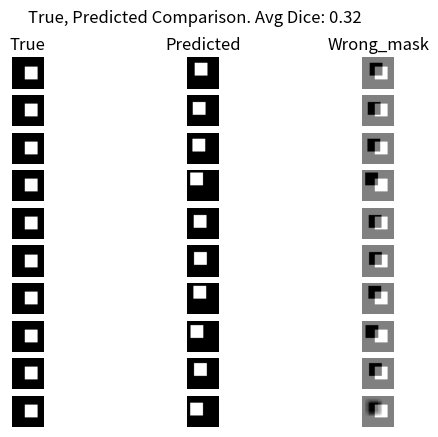

This chart was generated by the following Python code:
"""
This module contains functions and classes that perform
an analysis of various predictors in a segmentation analysis.

Goal 1: Create a consistent working functional API

Goal 2: Create an OOP Design

"""

import numpy as np
import pandas as pd
import matplotlib.pyplot as plt

import random

# TODO: Fix and normalize mask value so that it is the non-zero value.



# Only use numpy / matplotlib to keep dependencies simple

#

# With a segmentation problem.
# Translate it into a binary 0 or 1 classification problem.
# Flatten the image.
# Run an MAE.


# Dice Coefficient
# Other Itersection over Union metrics.


# For each model prediction,
# Generate a picture of wrong pixels, right pixels.
# Save it to its own pixels
# Compare results across models.
# Which samples had the most wrong... Hardest samples.
# Which were the most different (most variance)


#exi
# Is it systematically biased in shape, direction, size?


# Example
# https://stackoverflow.com/questions/31273652/how-to-calculate-dice-coefficient-for-measuring-accuracy-of-image-segmentation-i


def create_segmentation_masks(random_shift: bool = True,
                              n_samples: int = 1):
    """
    Generates a segmentation mask for demonstration purposes.

    :param random_shift: Boolean value whether you want to create randomness or not.
    :param n_samples: How many true/false mask pairs you want to create.

    :return: true_mask(s), predicted_mask(s)
    """

    all_true_masks = []
    all_predicted_masks = []

    for img_id in range(n_samples):

        if random_shift:
            v_shift = random.randint(1, 20)
            h_shift = random.randint(1, 20)
        else:
            v_shift = 0
            h_shift = 0

        mask_value = 1

        # segmentation
        predicted_seg = np.zeros((100, 100), dtype='int')
        predicted_seg[30-v_shift:70-v_shift, 30-h_shift:70-h_shift] = mask_value

        # ground truth
        ground_truth = np.zeros((100,100), dtype='int')
        ground_truth[30:70, 40:80] = mask_value

        if n_samples > 1:
            all_true_masks.append(ground_truth)
            all_predicted_masks.append(predicted_seg)

    if n_samples == 1:
        return ground_truth, predicted_seg

    elif n_samples > 1:
        return all_true_masks, all_predicted_masks

#plt.imshow(wrong_mask)
#plt.show()
# turn axes off.

def create_segmentation_masks_dataset():
    pass

def get_dice_coeff(truth: np.array,
                   predicted: np.array) -> float:
    """
    Gets the dice coefficient from a true / predict pair.

    :param truth: The true mask.
    :param predicted: The predicted mask
    :return: The dice coefficient
    """

    mask_value = 1

    dice = np.sum(predicted[truth==mask_value])*2.0 / (np.sum(predicted) + np.sum(truth))

    return dice

def show_wrong_masks(truths,
                     preds):
    pass

def show_wrong_mask(truth,
                    predicted,
                    ):
    """
    Show a plot of the wrong mask for comparison with
    the true mask.

    :param truth:
    :param predicted:
    :return:
    """
    #
    # Assert the shapes are the same.

    mask_value = 1   # This should be global-like...

    # Calculate Dice Coefficient
    dice = np.sum(seg[truth==mask_value])*2.0 / (np.sum(predicted) + np.sum(truth))

    wrong_mask = truth - predicted

    fig, axs = plt.subplots(nrows = 1, ncols = 3)

    the_title = f"True, Predicted Comparison. Dice: {dice}"
    fig.suptitle(the_title)

    axs[0].imshow(truth, cmap = "gray")
    axs[0].set_title("True")

    axs[1].imshow(predicted, cmap = "gray")
    axs[1].set_title("Predicted")

    axs[2].imshow(wrong_mask, cmap = "gray")
    axs[2].set_title("Wrong_mask")

    plt.show()

def mask_lists_to_array():
    pass

def validate_lists():
    pass


def show_many_wrongs_mask(truths,
                          preds) -> None:
    """
    Shows all true/wrong mask pairs.

    TODO: Will have to create a limit / range otherwise it will be too big.

    :return: None.  Just shows image.
    """

    assert len(truths) == len(preds)  # Make sure same number of images in both
    n_images = len(truths)

    mask_value = 1   # This should be global-like...
    dice_vals = []

    fig, axs = plt.subplots(nrows = n_images,
                            ncols = 3,
                            sharex = True,
                            sharey = True)


    for row in range(n_images):

        truth = truths[row]
        predicted = preds[row]

        dice = np.sum(predicted[truth==mask_value])*2.0 / (np.sum(predicted) + np.sum(truth))
        dice_vals.append(dice)

        if row == 0:
            axs[row, 0].set_title("True")
            axs[row, 1].set_title("Predicted")
            axs[row, 2].set_title("Wrong_mask")

        wrong_mask = truth - predicted

        axs[row, 0].imshow(truth, cmap = "gray")
        axs[row, 0].axis('off')

        axs[row, 1].imshow(predicted, cmap = "gray")
        axs[row, 1].axis('off')

        axs[row, 2].imshow(wrong_mask, cmap = "gray")
        axs[row, 2].axis('off')


    avg_dice = round(np.array(dice_vals).mean(), 2)
    the_title = f"True, Predicted Comparison. Avg Dice: {avg_dice}"
    fig.suptitle(the_title)

    plt.show()

def best_models(true_masks,
                pred_masks,
                loss,
                pred_names = None):
    """
    Placeholder function - not made yet.
    Sorts models into best and worst given a loss function.

    :true_masks: List or numpy array of true masks
    :false_masks: List or numpy array of predicted masks.
    :loss: Callable loss function
    :pred_names: A list of the names of the predictors

    :return: Sorted Descending List of Best Models
    """
    pass

def find_most_diverse_preds(true_masks, pred_masks) -> pd.DataFrame:
    """
    Placeholder Function - Not made yet.

    Finds the most diverse predictions that
    get the most different parts of the
    ground truth accurately regardless
    of how accurate they are.

    To find the most accurate AND diverse
    predictors, use find_most_diverse_good_preds()

    :true_masks:
    :pred_masks:

    :return: Sorted and ranked dataframe from most diverse
    to least diverse.

    """



    pass


def find_most_diverse_good_preds():
    """
    Finds predictions that are most similar in score
    but least similar in predictions.

    :return:
    """
    # Sort first by Accuracy score (true == pred).sum()... Add this to a DF

    # Different_predictions = ((wrongs_mask_i == wrongs_mask_j) == False).sum()
    # Create an N x N df (heatmap) of ((wrongs_mask_i == wrongs_mask_j) == False).sum()... add to DF
    # 

    # Create a dataframe which sorts according to
    # [accuracy_score (descending), differences (ascending)]


    pass

def analyze_preds_bias(true_mask_list,
                       pred_mask_list,
                       show_report = True):
    """
    Tries to find systematic bias in the predicted vs actual
    values.

    :true_mask_list: List of true masks
    :pred_masks_list: List of numpy array or 3d array of predicted masks.


    :show_report: prints output of report to screen.

    :return: mean_wrongs - an image based averaging of all the deviations.
    """

    # TODO: This should be a zipped pair for less errors.

    n_images = len(true_mask_list)
    wrong_masks = []

    for row in range(n_images):
        truth = true_mask_list[row]
        predicted = pred_mask_list[row]

        wrong_mask = truth - predicted
        wrong_masks.append(wrong_mask)

    print(np.array(wrong_masks).shape)
    mean_wrongs = np.mean(wrong_masks, axis = 0)

    plt.imshow(mean_wrongs, cmap = "gray")
    plt.show()

    return mean_wrongs

gt_list, seg_list = create_segmentation_masks(n_samples = 10)
show_many_wrongs_mask(gt_list, seg_list)

analyze_preds_bias(gt_list, seg_list)